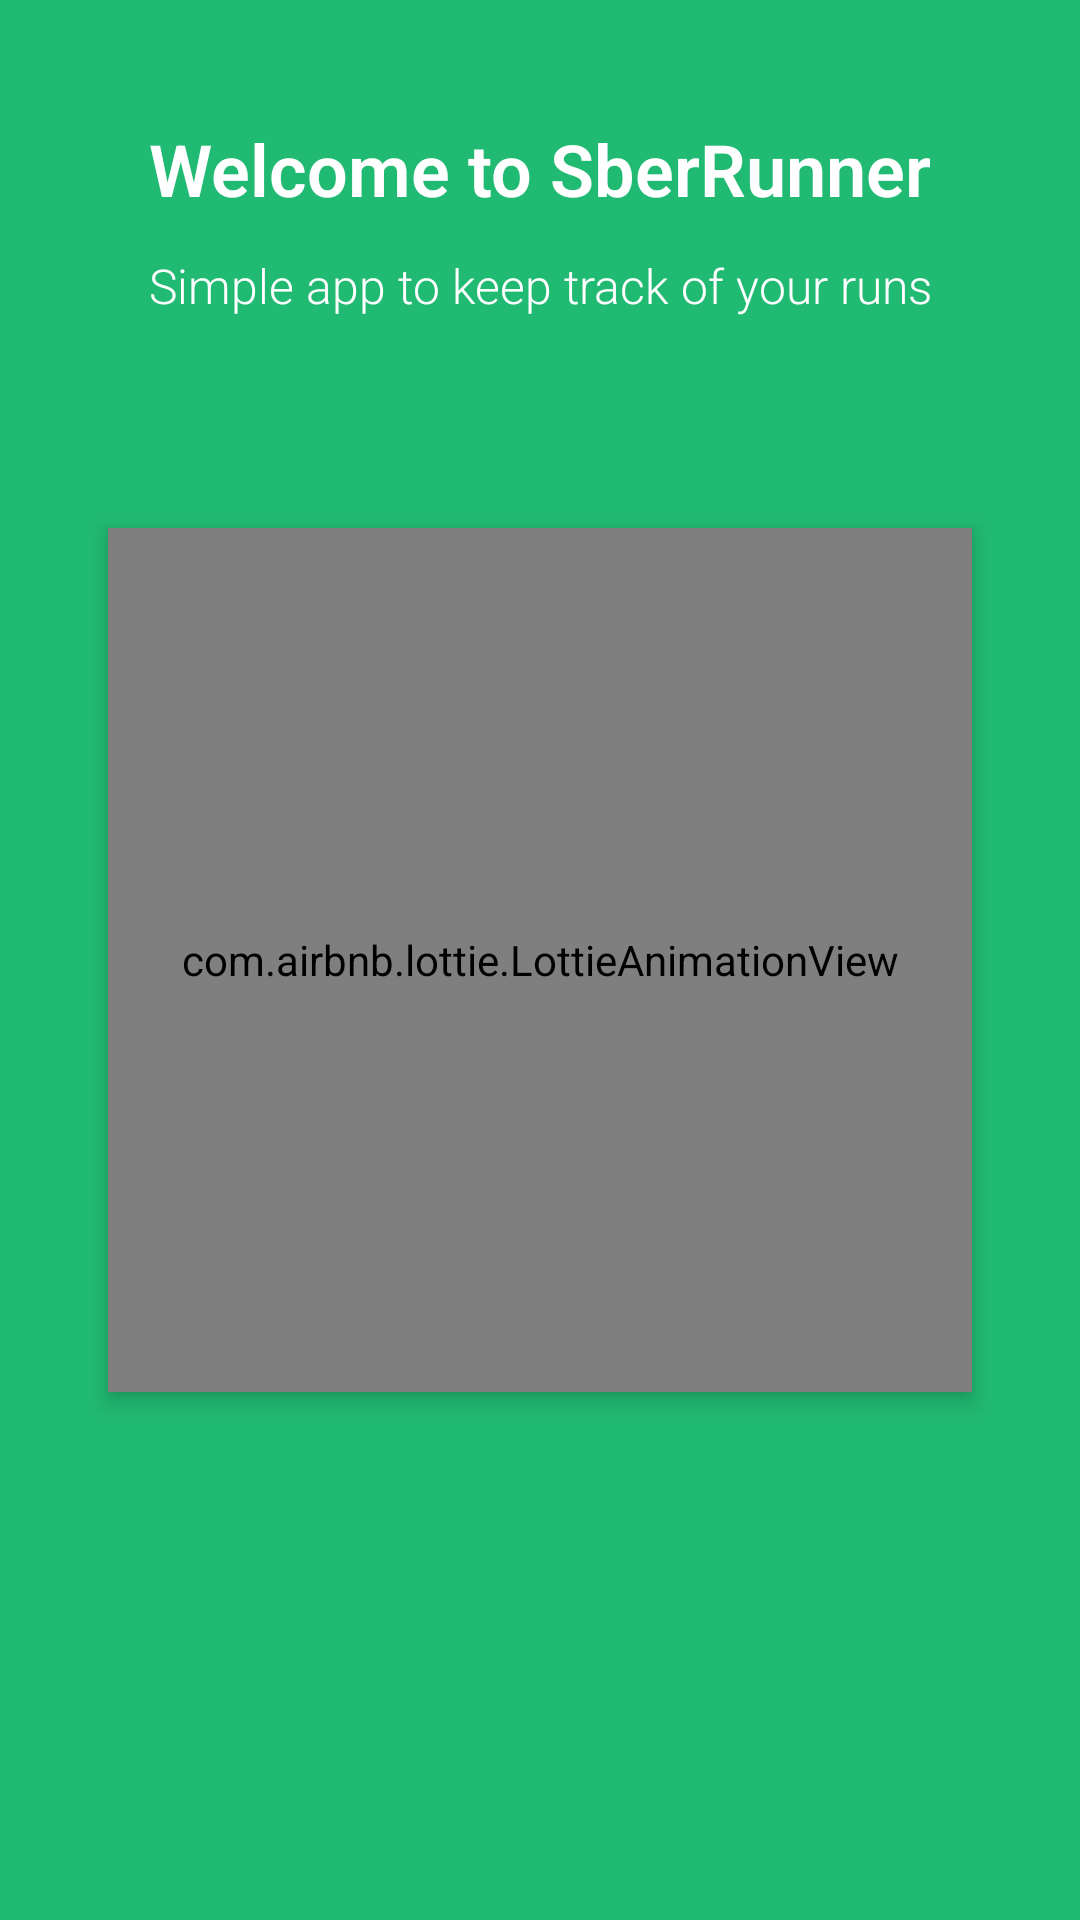

Layout XML and referenced resources for this Android screen:
<!-- AndroidManifest.xml: application theme Theme.SberRunner -->
<!-- res/layout/fragment_welcome_first.xml -->
<?xml version="1.0" encoding="utf-8"?>
<androidx.constraintlayout.widget.ConstraintLayout xmlns:android="http://schemas.android.com/apk/res/android"
    xmlns:app="http://schemas.android.com/apk/res-auto"
    xmlns:tools="http://schemas.android.com/tools"
    android:layout_width="match_parent"
    android:layout_height="match_parent"
    android:background="@color/main_green"
    tools:context=".presentation.view.fragments.welcome.WelcomeFragmentFirst">

    <com.google.android.material.textview.MaterialTextView
        android:id="@+id/text_view_welcome"
        style="@style/Theme.SberRunner.Welcome.Title"
        android:text="@string/title_welcome_one"
        app:layout_constraintEnd_toEndOf="parent"
        app:layout_constraintStart_toStartOf="parent"
        app:layout_constraintTop_toTopOf="parent"/>

    <com.google.android.material.textview.MaterialTextView
        android:id="@+id/text_view_info"
        style="@style/Theme.SberRunner.Welcome.Content"
        android:text="@string/welcome_one"
        app:layout_constraintEnd_toEndOf="@+id/text_view_welcome"
        app:layout_constraintStart_toStartOf="@+id/text_view_welcome"
        app:layout_constraintTop_toBottomOf="@+id/text_view_welcome" />

    <com.airbnb.lottie.LottieAnimationView
        android:id="@+id/lottie_splash_screen"
        android:layout_width="0dp"
        android:layout_height="0dp"
        android:elevation="@dimen/elevation"
        app:layout_constraintBottom_toBottomOf="parent"
        app:layout_constraintDimensionRatio="1:1"
        app:layout_constraintEnd_toEndOf="parent"
        app:layout_constraintStart_toStartOf="parent"
        app:layout_constraintTop_toTopOf="parent"
        app:layout_constraintWidth_percent="0.8"
        app:lottie_autoPlay="true"
        app:lottie_loop="true"
        app:lottie_rawRes="@raw/first_anim" />

</androidx.constraintlayout.widget.ConstraintLayout>
<!-- resources referenced by this layout -->
<resources>
  <color name="main_green">#FF21BA72</color>
  <dimen name="elevation">4dp</dimen>
  <string name="title_welcome_one">Welcome to SberRunner</string>
  <string name="welcome_one">Simple app to keep track of your runs</string>
  <style name="Theme.SberRunner.Welcome.Content" parent="">
          <item name="android:layout_width">wrap_content</item>
          <item name="android:layout_height">wrap_content</item>
          <item name="android:layout_marginTop">@dimen/margin_small</item>
          <item name="android:paddingEnd">@dimen/padding_medium</item>
          <item name="android:paddingStart">@dimen/padding_medium</item>
          <item name="android:gravity">center</item>
          <item name="android:ellipsize">end</item>
          <item name="android:singleLine">false</item>
          <item name="android:textColor">@color/text_welcome_color</item>
          <item name="android:textSize">@dimen/text_welcome_content</item>
          <item name="fontFamily">sans-serif-light</item>
      </style>
  <style name="Theme.SberRunner.Welcome.Title" parent="">
          <item name="android:layout_width">wrap_content</item>
          <item name="android:layout_height">wrap_content</item>
          <item name="android:layout_marginTop">@dimen/margin_big</item>
          <item name="android:paddingEnd">@dimen/padding_medium</item>
          <item name="android:paddingStart">@dimen/padding_medium</item>
          <item name="android:gravity">center</item>
          <item name="android:ellipsize">end</item>
          <item name="android:singleLine">false</item>
          <item name="android:textColor">@color/text_welcome_color</item>
          <item name="android:textSize">@dimen/text_medium</item>
          <item name="android:textStyle">bold</item>
          <item name="fontFamily">sans-serif-light</item>
      </style>
  <style name="Theme.SberRunner" parent="Theme.MaterialComponents.Light.NoActionBar">
          
          <item name="colorPrimary">@color/main_green</item>
          <item name="colorPrimaryVariant">@color/main_green</item>
          <item name="colorOnPrimary">@color/background_color</item>
          
          <item name="colorSecondary">@color/main_green</item>
          <item name="colorSecondaryVariant">@color/yellow</item>
          <item name="colorOnSecondary">@color/black</item>
          
          <item name="android:statusBarColor" tools:targetApi="l">?attr/colorPrimaryVariant</item>
          <item name="android:navigationBarColor">@color/main_green</item>
      </style>
  <dimen name="margin_small">12dp</dimen>
  <dimen name="padding_medium">16dp</dimen>
  <color name="text_welcome_color">#FFFFFFFF</color>
  <dimen name="text_welcome_content">16sp</dimen>
  <dimen name="margin_big">40dp</dimen>
  <dimen name="text_medium">24sp</dimen>
  <color name="background_color">#FFFFFFFF</color>
  <color name="yellow">#C9BE00</color>
  <color name="black">#FF000000</color>
</resources>
